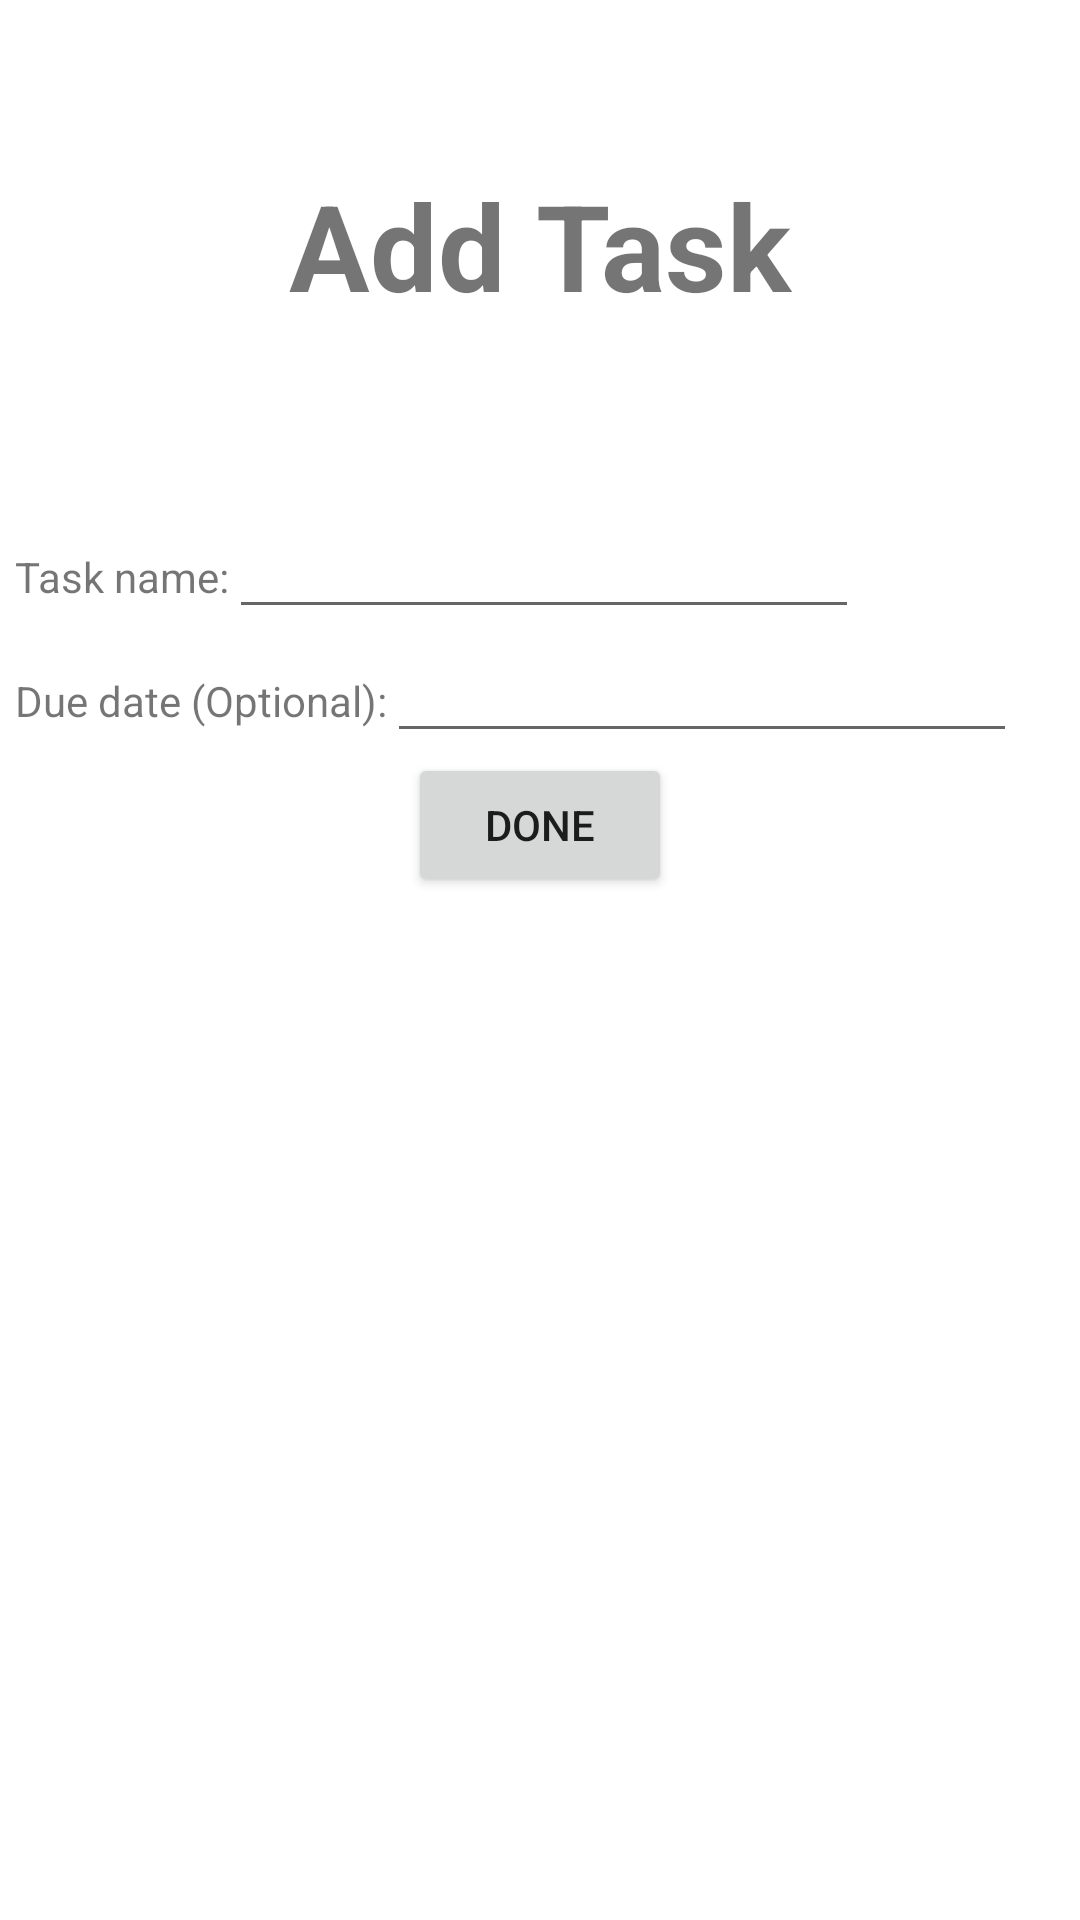

Produce the Android XML layout that renders to this screen, including the resource entries it uses.
<!-- AndroidManifest.xml: application theme Theme.Impulse -->
<!-- res/layout/activity_add_task.xml -->
<?xml version="1.0" encoding="utf-8"?>
<androidx.constraintlayout.widget.ConstraintLayout xmlns:android="http://schemas.android.com/apk/res/android"
    xmlns:app="http://schemas.android.com/apk/res-auto"
    xmlns:tools="http://schemas.android.com/tools"
    android:layout_width="match_parent"
    android:layout_height="match_parent"
    tools:context=".AddTask">
    <LinearLayout
        android:layout_width="match_parent"
        android:layout_height="match_parent"
        android:orientation="vertical">

        <LinearLayout
            android:layout_width="match_parent"
            android:layout_height="wrap_content"
            android:orientation="vertical"
            android:padding="55sp">

            <TextView
                android:id="@+id/textView"
                android:layout_width="match_parent"
                android:layout_height="wrap_content"
                android:gravity="center"
                android:text="Add Task"
                android:textSize="40sp"
                android:textStyle="bold" />


        </LinearLayout>

        <LinearLayout
            android:layout_width="match_parent"
            android:layout_height="match_parent"

            android:orientation="vertical"
            android:padding="5sp">


            <LinearLayout
                android:layout_width="wrap_content"
                android:layout_height="wrap_content"
                android:orientation="horizontal">

                <TextView
                    android:id="@+id/textView4"
                    android:layout_width="wrap_content"
                    android:layout_height="wrap_content"
                    android:layout_weight="1"
                    android:text="Task name:" />

                <EditText
                    android:id="@+id/editTextTextPersonName2"
                    android:layout_width="wrap_content"
                    android:layout_height="wrap_content"
                    android:layout_weight="1"
                    android:ems="10"
                    android:inputType="textPersonName"
                    android:text="" />

            </LinearLayout>

            <LinearLayout
                android:layout_width="wrap_content"
                android:layout_height="wrap_content"
                android:orientation="horizontal">

                <TextView
                    android:id="@+id/textView5"
                    android:layout_width="wrap_content"
                    android:layout_height="wrap_content"
                    android:layout_weight="1"
                    android:text="Due date (Optional):" />

                <EditText
                    android:id="@+id/editTextTextPersonName3"
                    android:layout_width="wrap_content"
                    android:layout_height="wrap_content"
                    android:layout_weight="1"
                    android:ems="10"
                    android:inputType="textPersonName"
                    android:text="" />
            </LinearLayout>

            <LinearLayout
                android:layout_width="wrap_content"
                android:layout_height="wrap_content"
                android:layout_gravity="center"
                android:orientation="horizontal">


                <Button
                    android:id="@+id/button3"
                    android:layout_width="wrap_content"
                    android:layout_height="wrap_content"
                    android:layout_weight="1"
                    android:text="Done" />
            </LinearLayout>

        </LinearLayout>

    </LinearLayout>
</androidx.constraintlayout.widget.ConstraintLayout>
<!-- resources referenced by this layout -->
<resources>
  <style name="Theme.Impulse" parent="Theme.MaterialComponents.DayNight.DarkActionBar">
          
          <item name="colorPrimary">@color/prussian_blue</item>
          <item name="colorPrimaryVariant">@color/carolina_blue</item>
          <item name="colorOnPrimary">@color/columbia_blue</item>
          
          <item name="colorSecondary">@color/duke_blue</item>
          <item name="colorSecondaryVariant">@color/iris</item>
          <item name="colorOnSecondary">@color/ivory</item>
          
          <item name="android:statusBarColor" tools:targetApi="l">?attr/colorPrimaryVariant</item>
          
      </style>
  <color name="prussian_blue">#003459</color>
  <color name="carolina_blue">#00A8E8</color>
  <color name="columbia_blue">#CFE8EF</color>
  <color name="duke_blue">#090C9B</color>
  <color name="iris">#3D52D5</color>
  <color name="ivory">#FBFFF1</color>
</resources>
